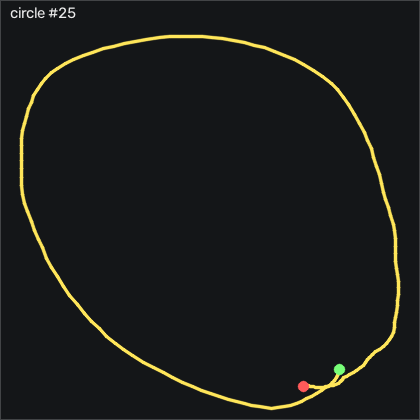

The table this chart was drawn from, first rows:
t_s, ax, ay, az, gx, gy, gz, seq
0.00000, -0.457, 0.11, 0.692, -2.58, 9.07, -9.366, 54490
0.00900, -0.461, 0.142, 0.68, -3.373, 11.78, -11.2, 54491
0.01900, -0.5, 0.227, 0.713, -4.226, 15.5, -14.89, 54492
0.02900, -0.528, 0.316, 0.737, -7.763, 19.13, -17.66, 54493
0.04000, -0.562, 0.359, 0.767, -12.37, 21.69, -17.6, 54494
0.04900, -0.605, 0.418, 0.81, -16.63, 24.01, -14.43, 54495
0.05900, -0.614, 0.462, 0.834, -22.21, 24.31, -10.92, 54496
0.06900, -0.618, 0.487, 0.851, -28.28, 23.16, -7.537, 54497
0.07900, -0.636, 0.507, 0.858, -33.22, 22.42, -2.568, 54498
0.08900, -0.639, 0.521, 0.877, -37.91, 23.22, 4.719, 54499
0.09900, -0.665, 0.519, 0.888, -41.39, 24.35, 13.96, 54500
0.109, -0.691, 0.5, 0.918, -43.86, 25.47, 25.39, 54501
0.119, -0.715, 0.445, 0.943, -45.66, 24.92, 36.52, 54502
0.129, -0.735, 0.407, 0.979, -46.73, 22.64, 44.08, 54503
0.139, -0.746, 0.4, 1.004, -48.46, 19.38, 47.98, 54504
0.149, -0.774, 0.378, 1.025, -51.7, 15.96, 49.9, 54505
0.159, -0.809, 0.344, 1.057, -54.56, 12.58, 51.36, 54506
0.17, -0.843, 0.33, 1.094, -55.41, 8.521, 54.32, 54507
0.179, -0.85, 0.312, 1.109, -55.29, 2.912, 58.47, 54508
0.189, -0.841, 0.301, 1.09, -56.12, -3.613, 62.16, 54509
0.199, -0.824, 0.278, 1.072, -58.92, -8.765, 65.45, 54510
0.21, -0.816, 0.246, 1.058, -63.46, -12.39, 68.19, 54511
0.219, -0.823, 0.205, 1.062, -68.16, -15.17, 69.6, 54512
0.229, -0.841, 0.18, 1.066, -71.79, -17.7, 70.18, 54513
0.239, -0.868, 0.14, 1.08, -74.77, -20.41, 71.91, 54514
0.249, -0.885, 0.09700, 1.086, -77.91, -23.4, 74.02, 54515
0.259, -0.882, 0.02900, 1.072, -80.99, -26.72, 76.91, 54516
0.269, -0.888, -0.02400, 1.079, -83.07, -30.29, 78.99, 54517
0.279, -0.888, -0.07500, 1.084, -84.74, -34.1, 78.47, 54518
0.289, -0.875, -0.124, 1.077, -85.96, -37.97, 77.71, 54519
0.299, -0.858, -0.155, 1.05, -85.93, -41.81, 76.18, 54520
0.309, -0.853, -0.18, 1.059, -86.73, -44.34, 74.32, 54521
0.319, -0.847, -0.24, 1.053, -89.35, -47.27, 72.07, 54522
0.329, -0.826, -0.316, 1.038, -90.69, -50.38, 70.24, 54523
0.34, -0.829, -0.374, 1.065, -89.16, -52.76, 67.98, 54524
0.349, -0.833, -0.436, 1.076, -85.2, -55.84, 65.45, 54525
0.359, -0.834, -0.48, 1.085, -79.23, -59.65, 63.41, 54526
0.369, -0.824, -0.504, 1.081, -73.49, -63.64, 60.54, 54527
0.379, -0.758, -0.524, 1.014, -69.07, -67.55, 56.91, 54528
0.389, -0.803, -0.51, 1.074, -65.99, -66.57, 55.85, 54529
0.399, -0.783, -0.578, 1.064, -66.27, -70.78, 53.77, 54530
0.409, -0.724, -0.634, 1.012, -67.58, -77.79, 39.5, 54531
0.419, -0.703, -0.65, 1, -65.29, -81.66, 27.77, 54532
0.429, -0.666, -0.664, 0.954, -60.81, -84.8, 22.4, 54533
0.439, -0.631, -0.658, 0.911, -54.93, -85.81, 17.43, 54534
0.449, -0.617, -0.655, 0.902, -48.77, -84.77, 14.14, 54535
0.459, -0.589, -0.669, 0.869, -43.04, -84.28, 13.07, 54536
0.47, -0.562, -0.681, 0.859, -38.01, -83.83, 9.841, 54537
0.479, -0.538, -0.671, 0.834, -34.68, -83.58, 3.987, 54538
0.489, -0.512, -0.678, 0.824, -34.01, -83.12, -2.385, 54539
0.499, -0.507, -0.698, 0.806, -33.68, -82.42, -10.13, 54540
0.51, -0.491, -0.721, 0.805, -31.51, -80.99, -16.9, 54541
0.519, -0.472, -0.755, 0.793, -26.57, -79.83, -19.76, 54542
0.529, -0.436, -0.768, 0.775, -18.98, -79.13, -21.78, 54543
0.539, -0.396, -0.764, 0.748, -10.69, -78.55, -25.34, 54544
0.549, -0.35, -0.736, 0.71, -3.159, -77.42, -29.61, 54545
0.559, -0.32, -0.696, 0.668, 1.475, -75.84, -35.8, 54546
0.569, -0.315, -0.669, 0.666, 1.993, -72.51, -43.82, 54547
0.579, -0.339, -0.654, 0.683, 0.6521, -69.25, -51.23, 54548
0.589, -0.353, -0.663, 0.686, 0.4691, -67.51, -57.54, 54549
... 124 more rows
